60-way image classification set "classifier_dataset" from GitHub (yagit21/mtg_scanner_application); label vocabulary: Abandoned Outpost, Alluring Siren, Angelic Accord, archangel s light, Artifact Mutation, Augury Owl, Blood Artist, Boros Charm, Canal Monitor, Crippling Chill, Crosswinds, Cryptolith Fragment, Cyclops of One-Eyed Pass, Deception, Descendant of Soramaro, Dread Presence, Drunau Corpse Trawler, Duergar Hedge-Mage, Embodiment of Fury, Extinguish, Foul-Tongue Shriek, Frenemy of the Guildpact, Ghoulsteed, Gladecover Scout, Glimmer of Genius, Guiltfeeder, Harness the Storm, Hatchery Spider, I m rubber you re glue, imp s mischief, Impulsive Maneuvers, Karmic Justice, Kruin Striker, Lava Tubes, Lord of the Pit, Maelstrom Pulse, Mass Hysteria, Mazirek Kraul Death Priest, Merrow Harbinger, Mirri the Cursed Avatar, Mouth, Primal Druid, Puppeteer Clique, Ray of Erasure, Reach of Shadows, Rib Cage Spider, Riptide Mangler, rofellos s gift, Savvy Hunter, Shivan Raptor, Smelt, Spectral Reserves, Thriving Rats, Torch Fiend, Trap Essence, Ulvenwald Abomination, Vexing Scuttler, Vivid Creek, Warthog, Zhalfirin Decoy.

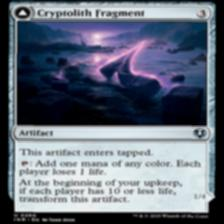
Label: Cryptolith Fragment

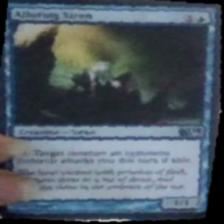
Label: Alluring Siren

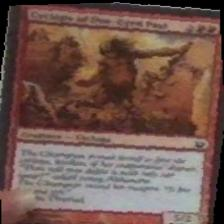
Label: Cyclops of One-Eyed Pass

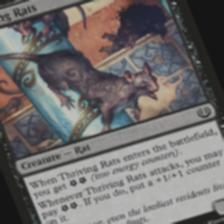
Label: Thriving Rats

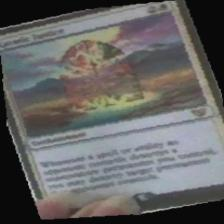
Label: Karmic Justice

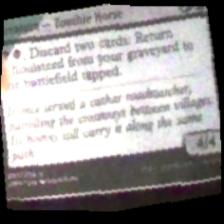
Label: Ghoulsteed
